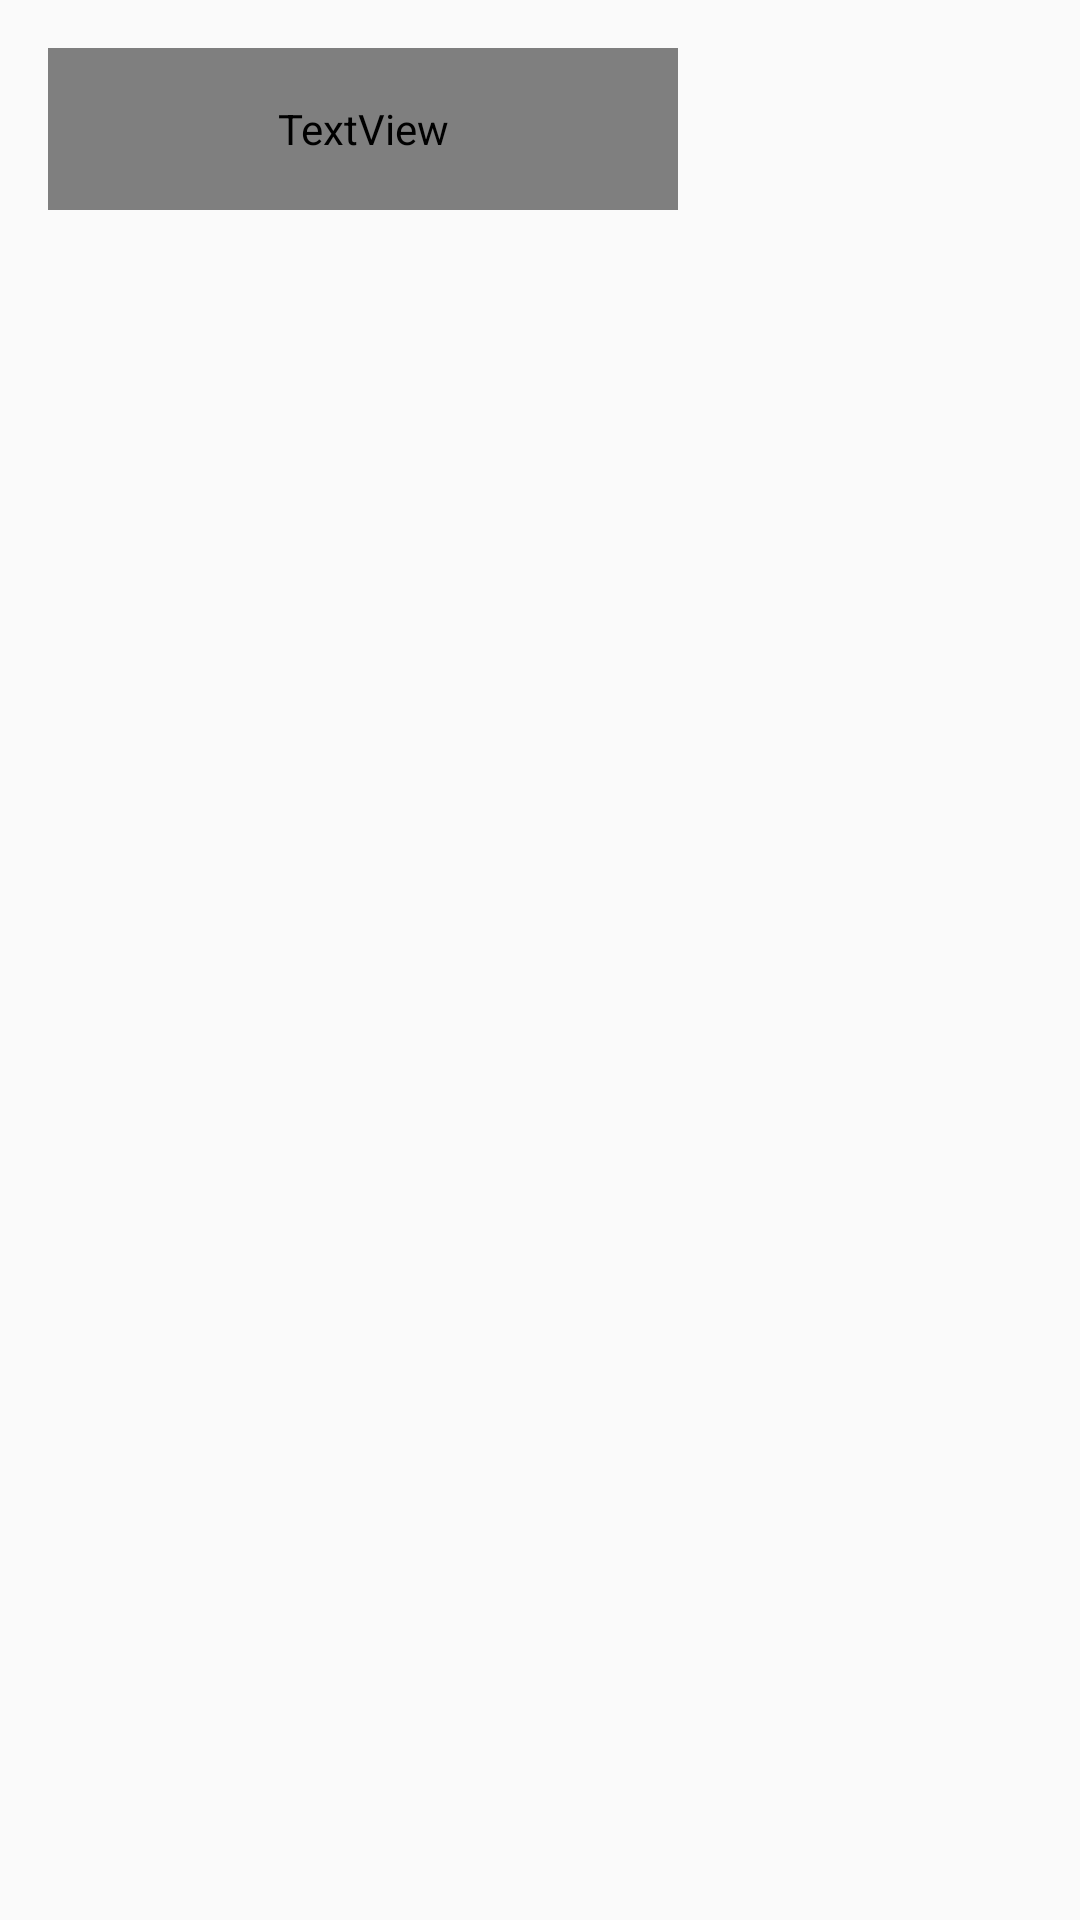

Write the Android layout XML for this screen, with the resource values it uses.
<!-- AndroidManifest.xml: activity theme Theme.Material3.DynamicColors.DayNight.NoActionBar -->
<!-- res/layout/activity_main.xml -->
<?xml version="1.0" encoding="utf-8"?>
<androidx.constraintlayout.widget.ConstraintLayout xmlns:android="http://schemas.android.com/apk/res/android"
    xmlns:app="http://schemas.android.com/apk/res-auto"
    xmlns:tools="http://schemas.android.com/tools"
    android:id="@+id/main"
    android:layout_width="match_parent"
    android:layout_height="match_parent"
    tools:context=".MainActivity">

    <TextView
        android:id="@+id/titleText"
        android:layout_width="210dp"
        android:layout_height="54dp"
        android:layout_marginStart="16dp"
        android:layout_marginTop="16dp"
        android:fontFamily="@font/gs_bold"
        android:text="MaterialGram"
        android:textAlignment="viewStart"
        android:textSize="24sp"
        app:layout_constraintStart_toStartOf="parent"
        app:layout_constraintTop_toTopOf="parent" />

    <com.google.android.material.imageview.ShapeableImageView
        android:id="@+id/userPic"
        android:layout_width="51dp"
        android:layout_height="51dp"
        android:layout_marginTop="16dp"
        android:layout_marginEnd="12dp"
        app:layout_constraintEnd_toEndOf="parent"
        app:layout_constraintTop_toTopOf="parent"
        app:shapeAppearanceOverlay="@style/CircleImageStyle"
        tools:srcCompat="@drawable/ic_launcher" />

    <androidx.recyclerview.widget.RecyclerView
        android:id="@+id/chatList"
        android:layout_width="380dp"
        android:layout_height="628dp"
        android:layout_margin="8dp"
        android:layout_marginBottom="16dp"
        app:layout_constraintBottom_toBottomOf="parent"
        app:layout_constraintEnd_toEndOf="parent"
        app:layout_constraintHorizontal_bias="0.516"
        app:layout_constraintStart_toStartOf="parent"
        tools:itemCount="10"
        tools:listitem="@layout/chat_list_item" />

</androidx.constraintlayout.widget.ConstraintLayout>
<!-- res/layout/chat_list_item.xml (included above) -->
<?xml version="1.0" encoding="utf-8"?>
<androidx.constraintlayout.widget.ConstraintLayout xmlns:android="http://schemas.android.com/apk/res/android"
    xmlns:app="http://schemas.android.com/apk/res-auto"
    xmlns:tools="http://schemas.android.com/tools"
    android:layout_width="match_parent"
    android:layout_height="wrap_content">

    <com.google.android.material.imageview.ShapeableImageView
        android:id="@+id/chatListButton"
        android:layout_width="match_parent"
        android:layout_height="71dp"
        android:layout_marginStart="5dp"

        android:layout_marginTop="2dp"
        android:layout_marginEnd="5dp"
        android:layout_marginBottom="2dp"
        android:background="@drawable/rounded_edit_text_once"
        android:backgroundTint="?attr/colorOnSecondary"
        android:scaleType="center"
        app:layout_constraintBottom_toBottomOf="parent"
        app:layout_constraintEnd_toEndOf="parent"
        app:layout_constraintStart_toStartOf="parent"
        app:layout_constraintTop_toTopOf="parent" />

    <com.google.android.material.imageview.ShapeableImageView
        android:id="@+id/chatIcon"
        android:layout_width="58dp"
        android:layout_height="56dp"
        android:layout_marginStart="7dp"
        android:scaleType="centerCrop"
        android:src="@drawable/ic_launcher"
        app:layout_constraintBottom_toBottomOf="parent"
        app:layout_constraintStart_toStartOf="@+id/chatListButton"
        app:layout_constraintTop_toTopOf="parent"
        app:layout_constraintVertical_bias="0.466"
        app:shapeAppearanceOverlay="@style/CircleImageStyle" />

    <TextView
        android:id="@+id/chatTitle"
        android:layout_width="316dp"
        android:layout_height="29dp"
        android:layout_marginStart="76dp"
        android:layout_marginTop="8dp"
        android:fontFamily="@font/gs_bold"
        android:text="Some chat"
        android:textSize="16sp"
        app:layout_constraintStart_toStartOf="parent"
        app:layout_constraintTop_toTopOf="parent" />

    <TextView
        android:id="@+id/lastmessage"
        android:layout_width="322dp"
        android:layout_height="24dp"
        android:layout_marginStart="76dp"
        android:layout_marginTop="4dp"
        android:fontFamily="@font/gs_regular"
        android:text="Some account: message text"
        app:layout_constraintStart_toStartOf="parent"
        app:layout_constraintTop_toBottomOf="@+id/chatTitle" />

</androidx.constraintlayout.widget.ConstraintLayout>
<!-- resources referenced by this layout -->
<resources>
  <!-- drawable ic_launcher: png bitmap (drawable, 954150 bytes) -->
  <!-- drawable rounded_edit_text_once (drawable) -->
  <?xml version="1.0" encoding="utf-8"?>
  <shape xmlns:android="http://schemas.android.com/apk/res/android">
      <solid android:color="?attr/colorSurfaceVariant" />
  
      <corners
          android:topLeftRadius="30dp"
          android:topRightRadius="30dp"
          android:bottomLeftRadius="30dp"
          android:bottomRightRadius="30dp" />
  
      <stroke
          android:width="1dp"
          android:color="?attr/colorSurfaceVariant"/>
  </shape>
  <style name="CircleImageStyle">
          <item name="cornerSize">50%</item>
      </style>
  <style name="Theme.Material3.DynamicColors.DayNight.NoActionBar" parent="android:Theme.Material.Light.NoActionBar" />
</resources>
